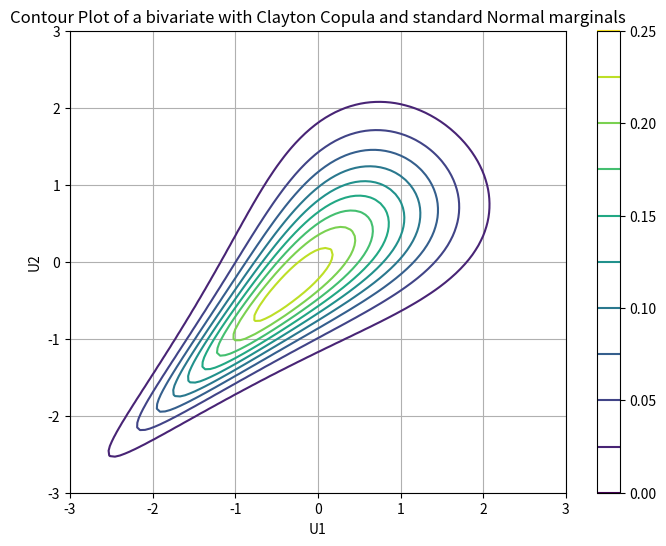

Reproduce this figure in Python.
import numpy
import matplotlib.pyplot as plt
from scipy.stats import norm
import scipy


def clayton_copula_pdf_R(u1, u2, alpha):

    return (
        (1 + (u1 ** (-alpha) - 1 + u2 ** (-alpha) - 1)) ** (((-1 / alpha) - 1) - 1)
        * (((-1 / alpha) - 1) * (u2 ** ((-alpha) - 1) * (-alpha)))
        * ((-1 / alpha) * (u1 ** ((-alpha) - 1) * (-alpha)))
    )


def clayton_copula_cdf_R(u1, u2, alpha):
    return (1 + (u1 ** (-alpha) - 1 + u2 ** (-alpha) - 1)) ** (-1 / alpha)


def density_bivariate(
    X,
    copula=dict(name="clayton", params=(2,)),
    marginals=[dict(name="norm", loc=0, scale=1), dict(name="norm", loc=0, scale=1)],
):
    # X is an array where shape ends with 2

    margs = []
    for marg in marginals:
        name = marg.pop("name")
        distrib = getattr(scipy.stats, name)
        margs.append(distrib(**marg))

    U = numpy.zeros(X.shape)
    U[..., 0] = margs[0].cdf(X[..., 0])
    U[..., 1] = margs[1].cdf(X[..., 1])

    density_marginals = margs[0].pdf(X[..., 0]) * margs[1].pdf(X[..., 1])
    cop_name = copula.pop("name")
    if cop_name == "clayton":
        cop = clayton_copula_pdf_R(U[..., 0], U[..., 1], *copula["params"])
    elif cop_name == "rotated Tawn type 1 180":
        cop = rotated_tawn_type_1_180(U[..., 0], U[..., 1], *copula["params"])
    else:
        raise NotImplementedError
    return cop * density_marginals


# Define the Clayton copula parameters
theta = 2  # copula parameter, theta > 0

# Define the grid for the contour plot
x = numpy.linspace(-3, 3, 100)  # Avoid 0 and 1 to prevent division by zero
y = numpy.linspace(-3, 3, 100)

X = numpy.array([x, y])


X, Y = numpy.meshgrid(x, y)

pos = numpy.dstack((X, Y))


copula = dict(name="clayton", params=(2,))
marginals = [dict(name="norm", loc=0, scale=1), dict(name="norm", loc=0, scale=1)]
dcopula_bis = density_bivariate(pos, copula=copula, marginals=marginals)


# Plot the contour plot
plt.figure(figsize=(8, 6))
# contour = plt.contour(X, Y, Z, levels=numpy.linspace(0.02, 0.2, 9), cmap="viridis")
contour = plt.contour(X, Y, dcopula_bis, levels=10, cmap="viridis")
plt.colorbar(contour)
plt.title(
    "Contour Plot of a bivariate with Clayton Copula and standard Normal marginals"
)
plt.xlabel("U1")
plt.ylabel("U2")
plt.grid(True)
plt.show()
